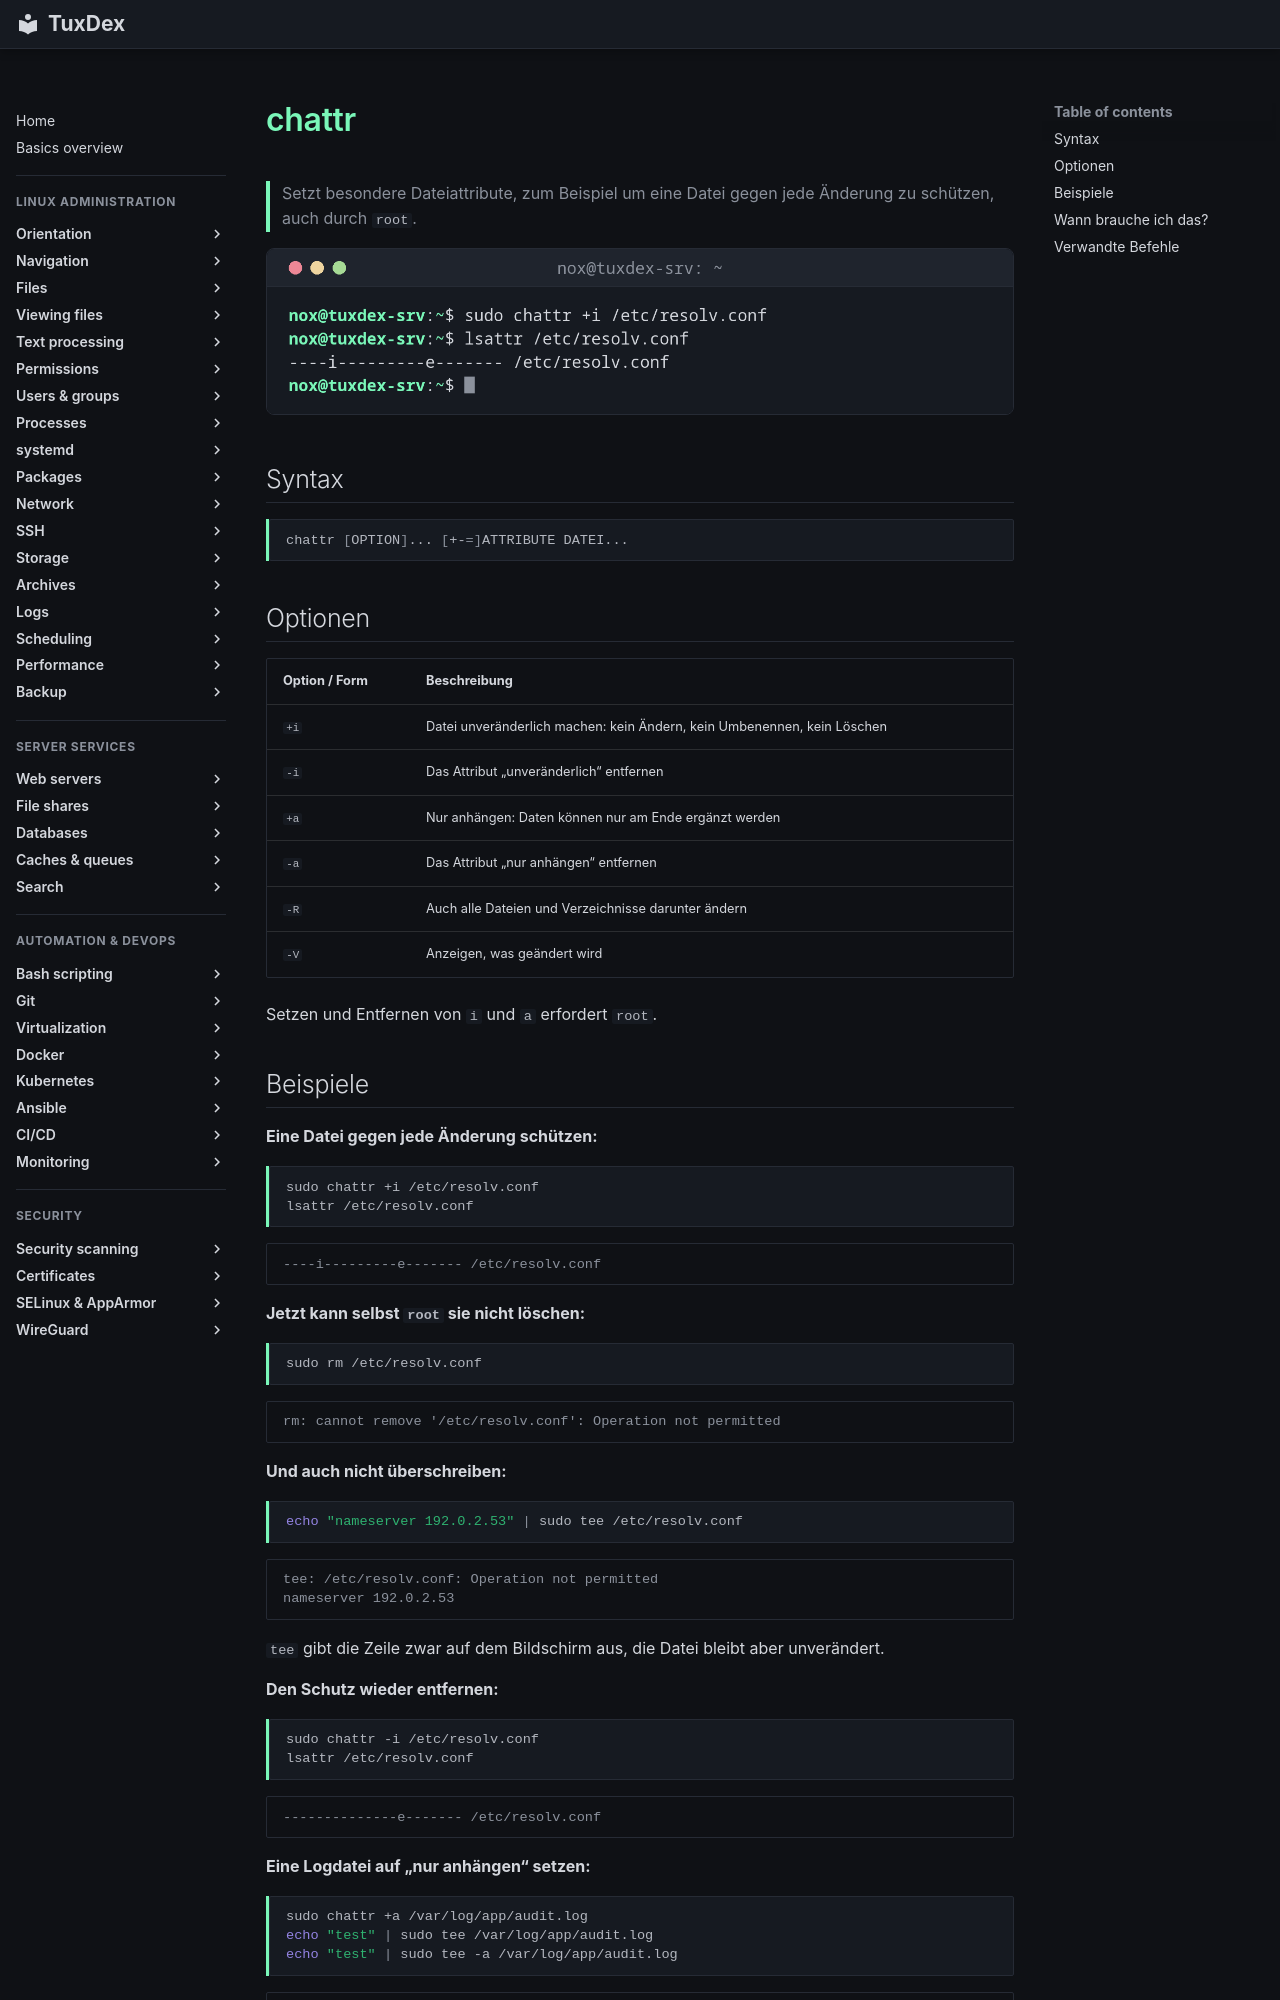

repository: Noxisan/tuxcodex · page: 06-permissions/chattr.de/index.html · generator: mkdocs

# chattr

> Setzt besondere Dateiattribute, zum Beispiel um eine Datei gegen jede Änderung zu schützen, auch durch `root`.

![chattr output](../assets/screenshots/06-permissions/chattr.png)

## Syntax

```bash
chattr [OPTION]... [+-=]ATTRIBUTE DATEI...
```

## Optionen

| Option / Form | Beschreibung |
|---------------|--------------|
| `+i` | Datei unveränderlich machen: kein Ändern, kein Umbenennen, kein Löschen |
| `-i` | Das Attribut „unveränderlich“ entfernen |
| `+a` | Nur anhängen: Daten können nur am Ende ergänzt werden |
| `-a` | Das Attribut „nur anhängen“ entfernen |
| `-R` | Auch alle Dateien und Verzeichnisse darunter ändern |
| `-V` | Anzeigen, was geändert wird |

Setzen und Entfernen von `i` und `a` erfordert `root`.

## Beispiele

**Eine Datei gegen jede Änderung schützen:**

```bash
sudo chattr +i /etc/resolv.conf
lsattr /etc/resolv.conf
```

```text
----i---------e------- /etc/resolv.conf
```

**Jetzt kann selbst `root` sie nicht löschen:**

```bash
sudo rm /etc/resolv.conf
```

```text
rm: cannot remove '/etc/resolv.conf': Operation not permitted
```

**Und auch nicht überschreiben:**

```bash
echo "nameserver 192.0.2.53" | sudo tee /etc/resolv.conf
```

```text
tee: /etc/resolv.conf: Operation not permitted
nameserver 192.0.2.53
```

`tee` gibt die Zeile zwar auf dem Bildschirm aus, die Datei bleibt aber unverändert.

**Den Schutz wieder entfernen:**

```bash
sudo chattr -i /etc/resolv.conf
lsattr /etc/resolv.conf
```

```text
--------------e------- /etc/resolv.conf
```

**Eine Logdatei auf „nur anhängen“ setzen:**

```bash
sudo chattr +a /var/log/app/audit.log
echo "test" | sudo tee /var/log/app/audit.log
echo "test" | sudo tee -a /var/log/app/audit.log
```

```text
tee: /var/log/app/audit.log: Operation not permitted
test
test
```

Überschreiben schlägt fehl, Anhängen mit `tee -a` funktioniert.
